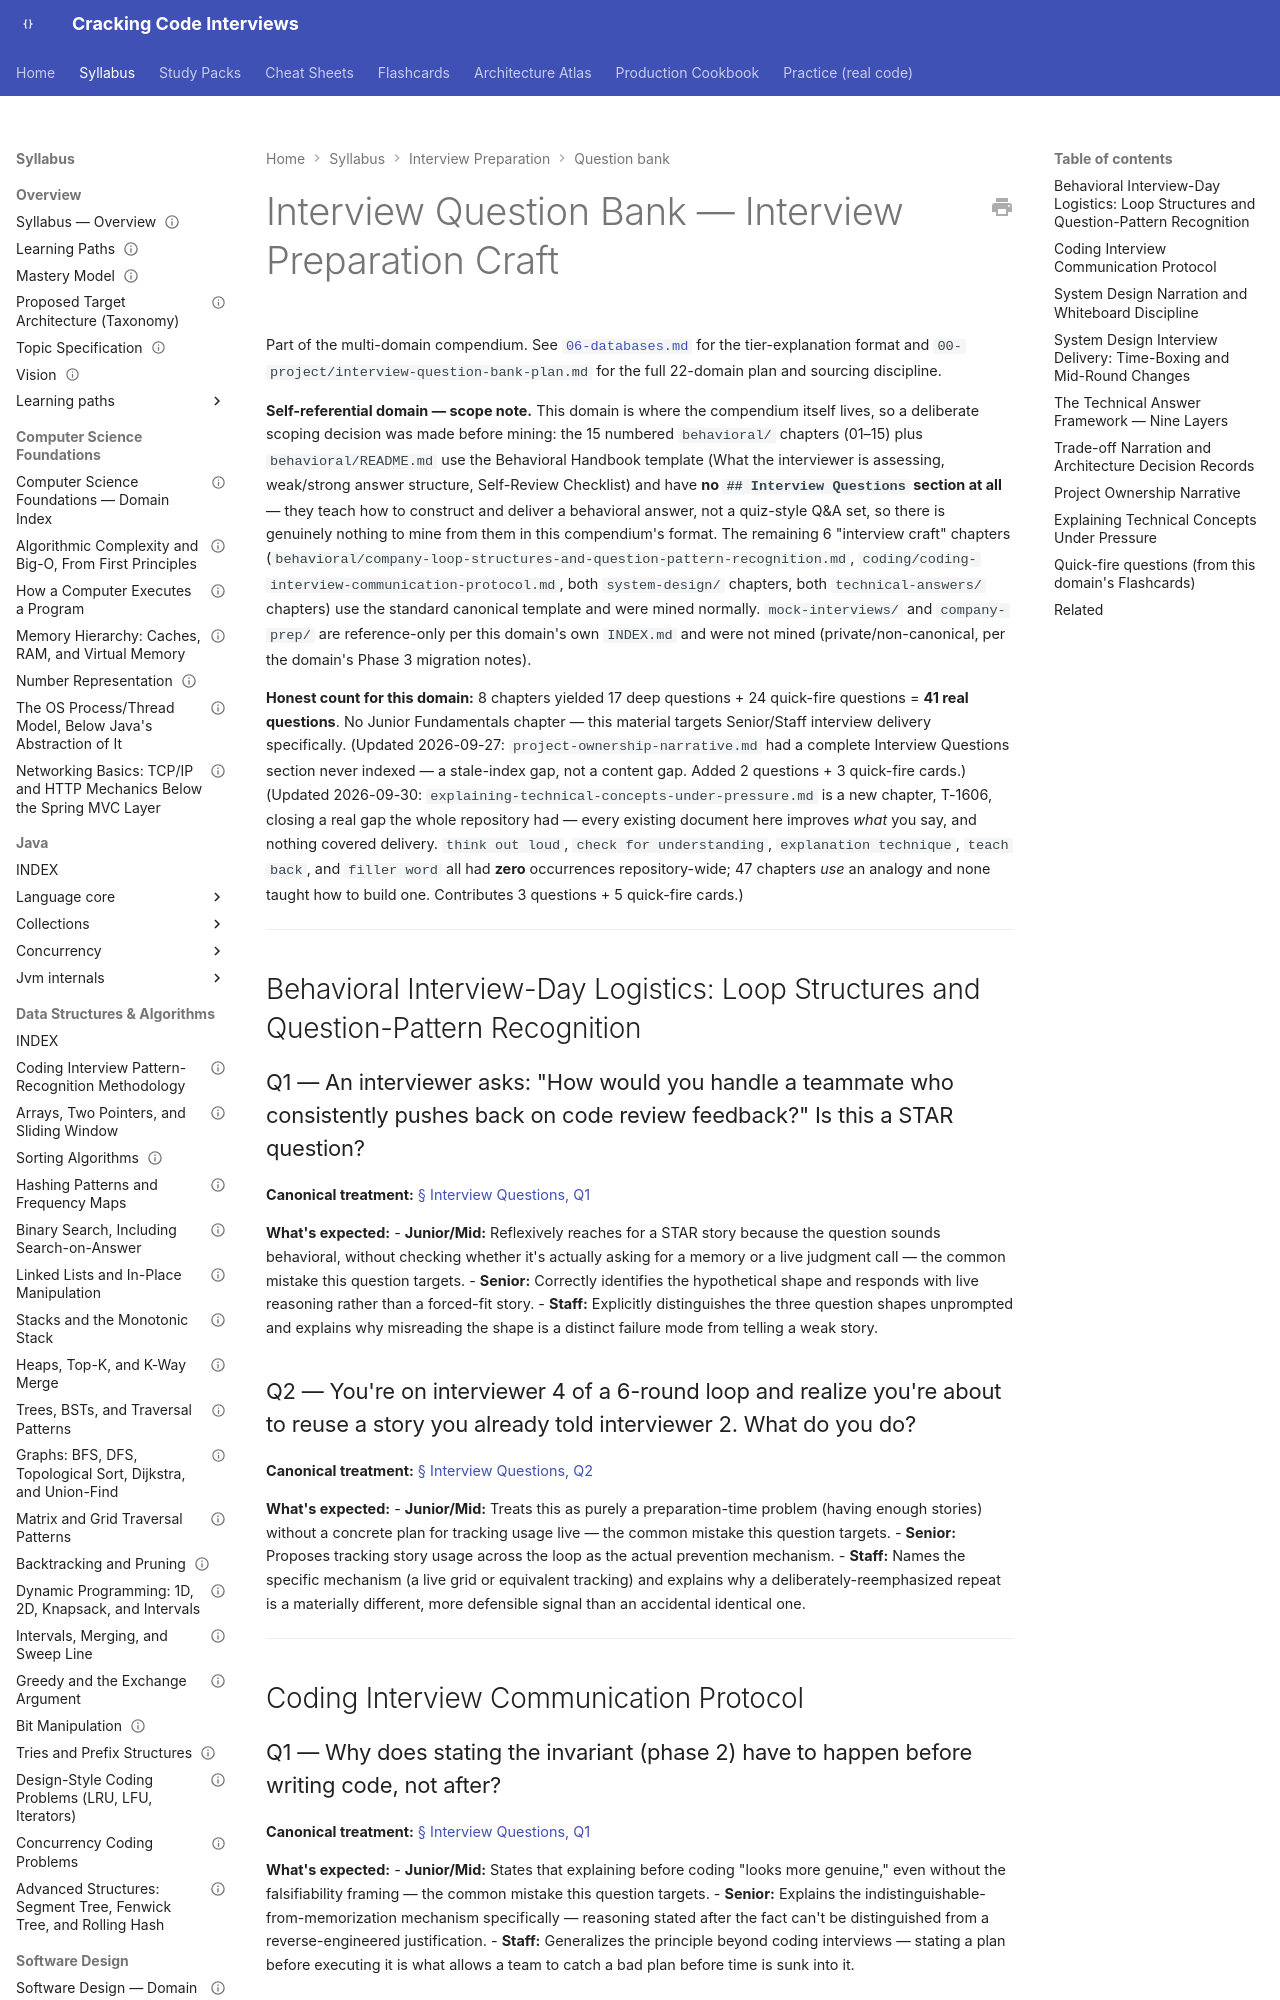

repository: JuanMelendres/cracking-code-interviews · page: syllabus/20-interview-preparation/question-bank/20-interview-preparation/index.html · generator: mkdocs

---
title: "Interview Question Bank — 20-interview-preparation"
document_type: interview-question-bank
domain: 20-interview-preparation
status: in progress
version: 1.1
last_updated: 2026-09-30
related:
  - ../INDEX.md
  - 01-computer-science-foundations.md
  - ../../../00-project/interview-question-bank-plan.md
---

# Interview Question Bank — Interview Preparation Craft

Part of the multi-domain compendium. See [`06-databases.md`](06-databases.md) for the
tier-explanation format and `00-project/interview-question-bank-plan.md` for the full
22-domain plan and sourcing discipline.

**Self-referential domain — scope note.** This domain is where the compendium itself
lives, so a deliberate scoping decision was made before mining: the 15 numbered
`behavioral/` chapters (01–15) plus `behavioral/README.md` use the Behavioral Handbook
template (What the interviewer is assessing, weak/strong answer structure, Self-Review
Checklist) and have **no `## Interview Questions` section at all** — they teach how to
construct and deliver a behavioral answer, not a quiz-style Q&A set, so there is
genuinely nothing to mine from them in this compendium's format. The remaining 6
"interview craft" chapters (`behavioral/company-loop-structures-and-question-pattern-recognition.md`,
`coding/coding-interview-communication-protocol.md`, both `system-design/` chapters,
both `technical-answers/` chapters) use the standard canonical template and were mined
normally. `mock-interviews/` and `company-prep/` are reference-only per this domain's
own `INDEX.md` and were not mined (private/non-canonical, per the domain's Phase 3
migration notes).

**Honest count for this domain:** 8 chapters yielded 17 deep questions + 24 quick-fire
questions = **41 real questions**. No Junior Fundamentals chapter — this material
targets Senior/Staff interview delivery specifically. (Updated 2026-09-27:
`project-ownership-narrative.md` had a complete Interview Questions section never
indexed — a stale-index gap, not a content gap. Added 2 questions + 3 quick-fire
cards.) (Updated 2026-09-30:
`explaining-technical-concepts-under-pressure.md` is a new chapter, T-1606, closing a
real gap the whole repository had — every existing document here improves *what* you
say, and nothing covered delivery. `think out loud`, `check for understanding`,
`explanation technique`, `teach back`, and `filler word` all had **zero** occurrences
repository-wide; 47 chapters *use* an analogy and none taught how to build one.
Contributes 3 questions + 5 quick-fire cards.)

---

## Behavioral Interview-Day Logistics: Loop Structures and Question-Pattern Recognition
